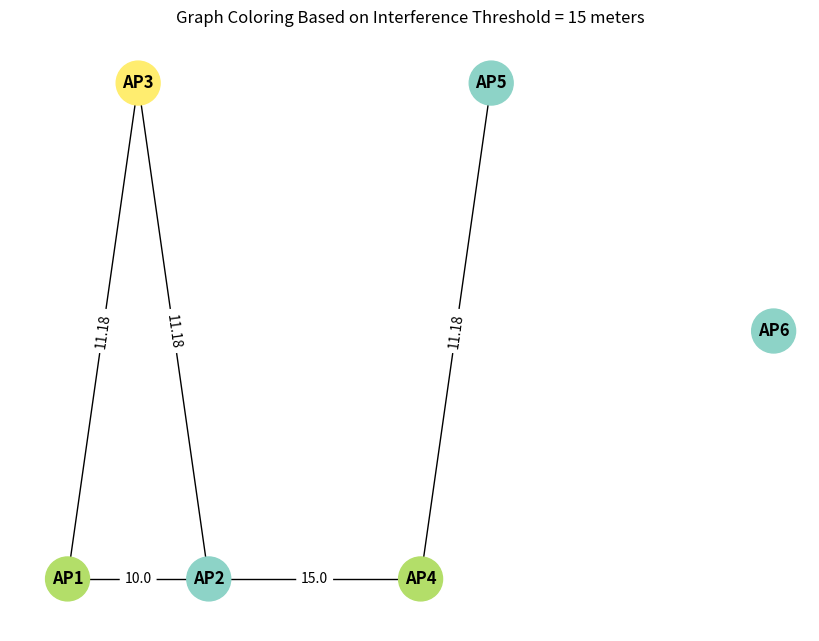

This chart was generated by the following Python code:
import matplotlib.pyplot as plt
import networkx as nx
from math import sqrt

# Posisi AP saat ada beberapa AP yang terletak dengan jarak lebih dari treshold
ap_positions = {
    "AP1": (0, 0),
    "AP2": (10, 0),
    "AP3": (5, 10),
    "AP4": (25, 0),
    "AP5": (30, 10),
    "AP6": (50, 5)
}

# Fungsi interferensi berdasarkan threshold (misalnya 15 meter)
def is_interfering(pos1, pos2, threshold=15):
    x1, y1 = pos1
    x2, y2 = pos2
    return ((x1 - x2)**2 + (y1 - y2)**2)**0.5 <= threshold

# Buat graf interferensi berbobot (hanya jika berjarak < threshold)
threshold = 15
G = nx.Graph()
for ap in ap_positions:
    G.add_node(ap)

for ap1 in ap_positions:
    for ap2 in ap_positions:
        if ap1 != ap2 and is_interfering(ap_positions[ap1], ap_positions[ap2], threshold):
            distance = round(((ap_positions[ap1][0] - ap_positions[ap2][0])**2 + (ap_positions[ap1][1] - ap_positions[ap2][1])**2) ** 0.5, 2)
            G.add_edge(ap1, ap2, weight=distance)

# Algoritma Welsh-Powell
def welsh_powell(graph):
    sorted_nodes = sorted(graph.nodes(), key=lambda x: len(graph[x]), reverse=True)
    color_assignment = {}
    color = 1
    for node in sorted_nodes:
        if node not in color_assignment:
            color_assignment[node] = color
            for other in sorted_nodes:
                if other not in color_assignment:
                    if all(color_assignment.get(n) != color for n in graph[other]):
                        color_assignment[other] = color
            color += 1
    return color_assignment


color_result = welsh_powell(G)
chromatic_number = len(set(color_result.values()))

print("Channel Assignments:")
for ap in sorted(color_result):
    print(f"{ap} → Channel {color_result[ap]}")
print(f"\nChromatic Number (Number of Channels Used): {chromatic_number}")

# Adjacency Matrix and List
nodes = sorted(G.nodes())
index_map = {node: i for i, node in enumerate(nodes)}
adj_matrix = [[0]*len(nodes) for _ in range(len(nodes))]

for u, v in G.edges():
    i, j = index_map[u], index_map[v]
    adj_matrix[i][j] = 1
    adj_matrix[j][i] = 1  # simetris

print("\nAdjacency Matrix:")
print("   " + "      ".join(nodes))
for i, row in enumerate(adj_matrix):
    print(f"{nodes[i]} " + "        ".join(str(val) for val in row))

print("\nAdjacency List:")
adj_list = {node: sorted(list(G.neighbors(node))) for node in nodes}
for node in nodes:
    print(f"{node}: {adj_list[node]}")

# Visualisasi graf interferensi
plt.figure(figsize=(8, 6))
node_colors = [color_result[n] for n in G.nodes()]
edge_labels = nx.get_edge_attributes(G, 'weight')
nx.draw(G, pos=ap_positions, with_labels=True, node_color=node_colors, cmap=plt.cm.Set3,
        node_size=1000, font_weight='bold')
nx.draw_networkx_edge_labels(G, pos=ap_positions, edge_labels=edge_labels)
plt.title(f"Graph Coloring Based on Interference Threshold = {threshold} meters")
plt.show()
